Labelled photos from "Dogs_Cropped", an image-classification folder in JekyllAndHyde8999/AutoTune_CNN_TransferLearning. The possible labels are: Chihuahua, Japanese spaniel, Maltese dog, Pekinese, Blenheim spaniel, papillon, toy terrier, Rhodesian ridgeback, Afghan hound, basset, bloodhound, Walker hound, English foxhound, redbone, whippet, Ibizan hound, otterhound, Saluki, Scottish deerhound, Weimaraner, Staffordshire bull terrier, American Staffordshire terrier, Bedlington terrier, Border terrier, Kerry blue terrier, Irish terrier, Norfolk terrier, Norwich terrier, Yorkshire terrier, wire-haired fox terrier, Lakeland terrier, Sealyham terrier, Airedale, Boston bull, miniature schnauzer, giant schnauzer, Scotch terrier, Tibetan terrier, silky terrier, West Highland white terrier, Lhasa, Chesapeake Bay retriever, German short-haired pointer, vizsla, English setter, Irish setter, Gordon setter, Welsh springer spaniel, Sussex spaniel, kuvasz, schipperke, groenendael, malinois, briard, komondor, Old English sheepdog, Shetland sheepdog, collie, Border collie, Bouvier des Flandres, Rottweiler, miniature pinscher, Bernese mountain dog, Appenzeller, bull mastiff, French bulldog, Great Dane, Saint Bernard, Eskimo dog, basenji, pug, Leonberg, Newfoundland, Great Pyrenees, chow, keeshond, Brabancon griffon, Cardigan, miniature poodle, dingo, dhole.

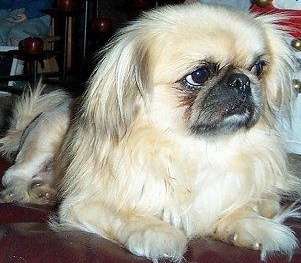
Label: Pekinese

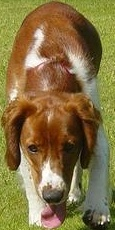
Label: Welsh springer spaniel

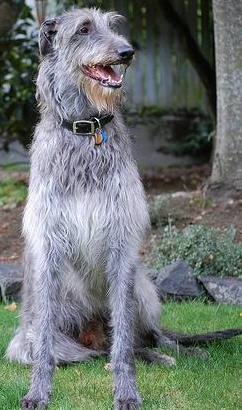
Label: Scottish deerhound

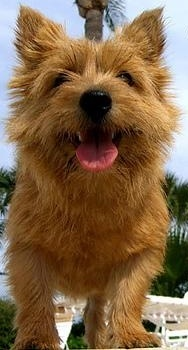
Label: Norwich terrier

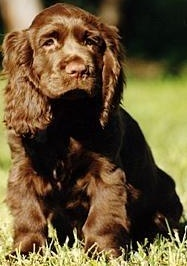
Label: Sussex spaniel

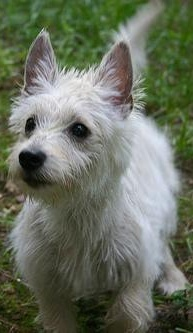
Label: West Highland white terrier
